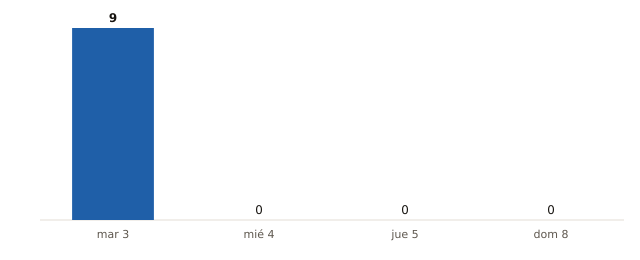

Source data for this figure (header and first rows):
fecha, municipios_prob_90_o_mas
2026-11-03, 9
2026-11-04, 0
2026-11-05, 0
2026-11-08, 0
